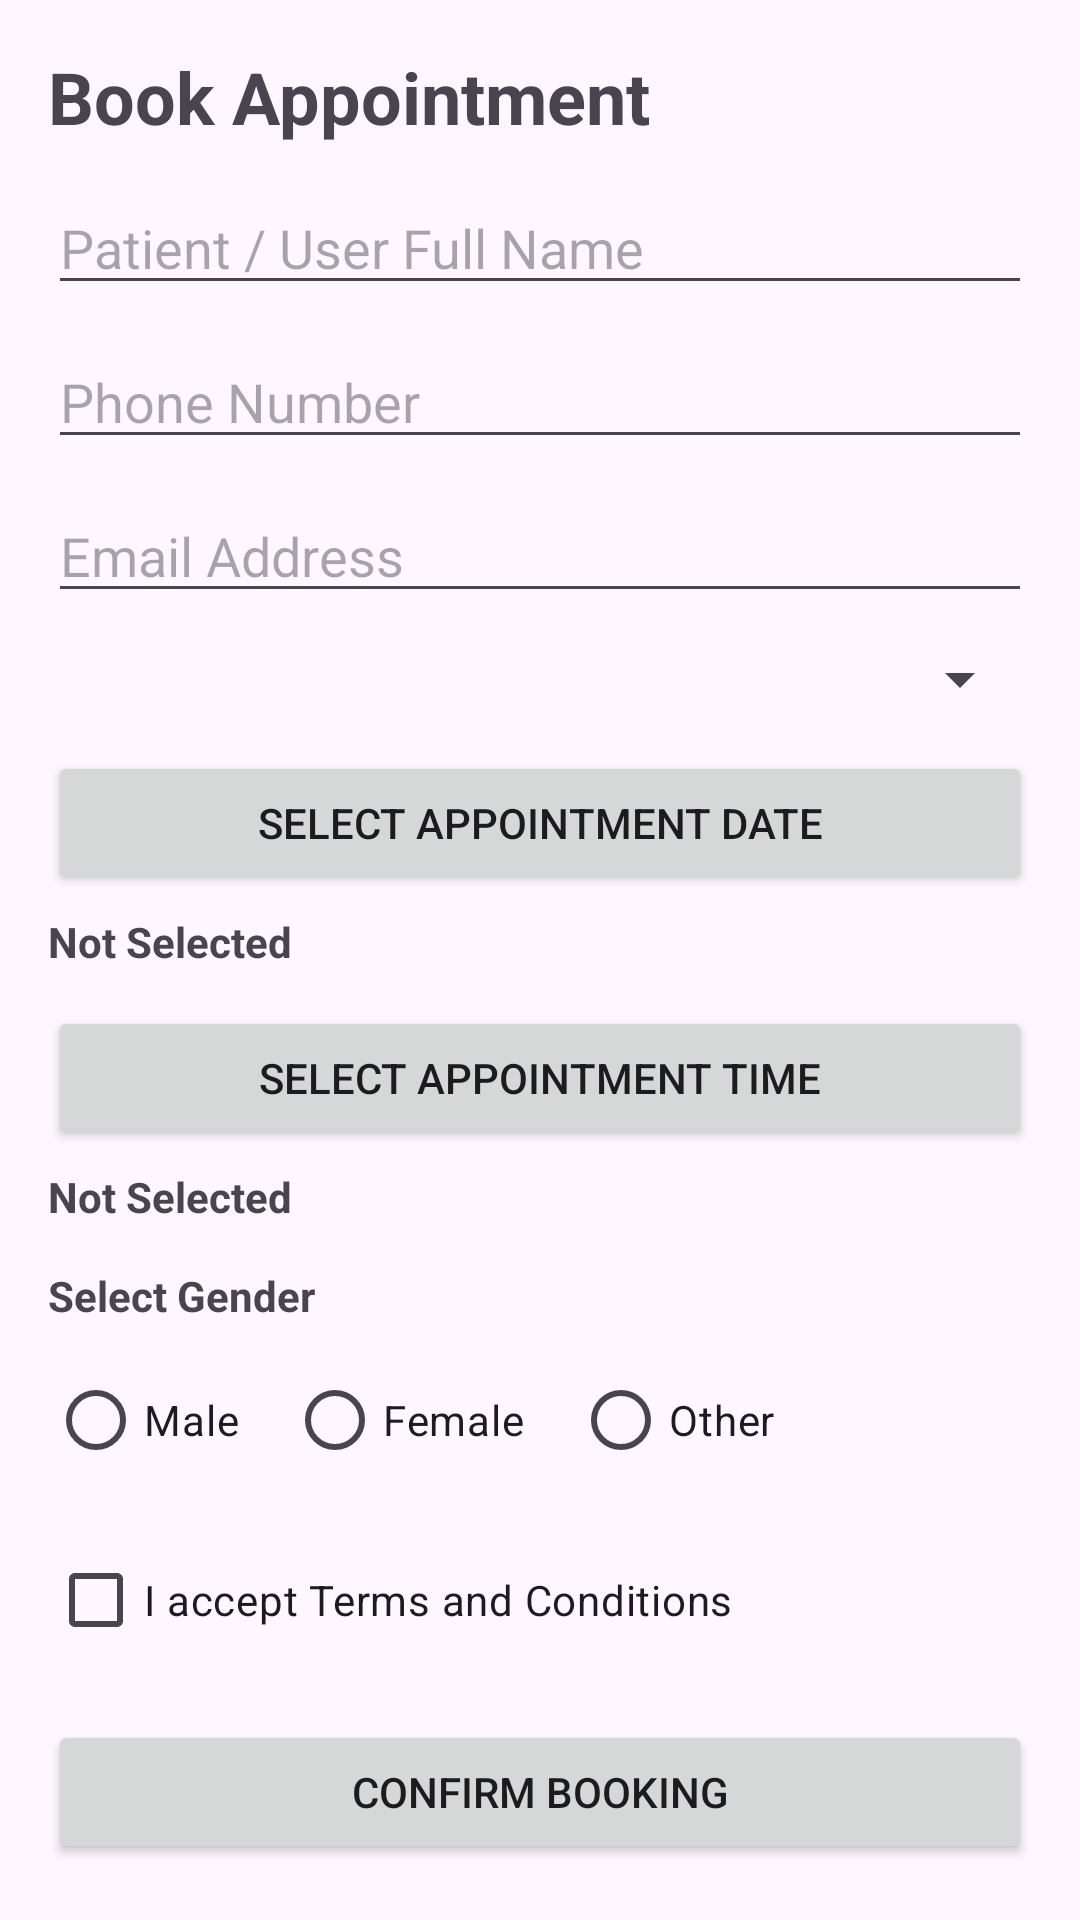

Android layout source for this screen:
<!-- AndroidManifest.xml: application theme Theme.SmartAppointmentBooking -->
<!-- res/layout/activity_book_appointment.xml -->
<?xml version="1.0" encoding="utf-8"?>
<ScrollView xmlns:android="http://schemas.android.com/apk/res/android"
    android:layout_width="match_parent"
    android:layout_height="match_parent">

    <LinearLayout
        android:layout_width="match_parent"
        android:layout_height="wrap_content"
        android:orientation="vertical"
        android:padding="16dp">

        <TextView
            android:layout_width="wrap_content"
            android:layout_height="wrap_content"
            android:text="Book Appointment"
            android:textSize="24sp"
            android:textStyle="bold" />

        <EditText
            android:id="@+id/etFullName"
            android:layout_width="match_parent"
            android:layout_height="wrap_content"
            android:layout_marginTop="12dp"
            android:hint="Patient / User Full Name"
            android:inputType="textPersonName" />

        <EditText
            android:id="@+id/etPhone"
            android:layout_width="match_parent"
            android:layout_height="wrap_content"
            android:layout_marginTop="10dp"
            android:hint="Phone Number"
            android:inputType="phone" />

        <EditText
            android:id="@+id/etEmail"
            android:layout_width="match_parent"
            android:layout_height="wrap_content"
            android:layout_marginTop="10dp"
            android:hint="Email Address"
            android:inputType="textEmailAddress" />

        <Spinner
            android:id="@+id/spinnerAppointmentType"
            android:layout_width="match_parent"
            android:layout_height="wrap_content"
            android:layout_marginTop="10dp" />

        <Button
            android:id="@+id/btnPickDate"
            android:layout_width="match_parent"
            android:layout_height="wrap_content"
            android:layout_marginTop="12dp"
            android:text="Select Appointment Date" />

        <TextView
            android:id="@+id/tvSelectedDate"
            android:layout_width="wrap_content"
            android:layout_height="wrap_content"
            android:layout_marginTop="6dp"
            android:text="Not Selected"
            android:textStyle="bold" />

        <Button
            android:id="@+id/btnPickTime"
            android:layout_width="match_parent"
            android:layout_height="wrap_content"
            android:layout_marginTop="12dp"
            android:text="Select Appointment Time" />

        <TextView
            android:id="@+id/tvSelectedTime"
            android:layout_width="wrap_content"
            android:layout_height="wrap_content"
            android:layout_marginTop="6dp"
            android:text="Not Selected"
            android:textStyle="bold" />

        <TextView
            android:layout_width="wrap_content"
            android:layout_height="wrap_content"
            android:layout_marginTop="14dp"
            android:text="Select Gender"
            android:textStyle="bold" />

        <RadioGroup
            android:id="@+id/rgGender"
            android:layout_width="match_parent"
            android:layout_height="wrap_content"
            android:layout_marginTop="8dp"
            android:orientation="horizontal">

            <RadioButton
                android:id="@+id/rbMale"
                android:layout_width="wrap_content"
                android:layout_height="wrap_content"
                android:text="Male" />

            <RadioButton
                android:id="@+id/rbFemale"
                android:layout_width="wrap_content"
                android:layout_height="wrap_content"
                android:layout_marginStart="16dp"
                android:text="Female" />

            <RadioButton
                android:id="@+id/rbOther"
                android:layout_width="wrap_content"
                android:layout_height="wrap_content"
                android:layout_marginStart="16dp"
                android:text="Other" />
        </RadioGroup>

        <CheckBox
            android:id="@+id/cbTerms"
            android:layout_width="wrap_content"
            android:layout_height="wrap_content"
            android:layout_marginTop="12dp"
            android:text="I accept Terms and Conditions" />

        <Button
            android:id="@+id/btnConfirmBooking"
            android:layout_width="match_parent"
            android:layout_height="wrap_content"
            android:layout_marginTop="16dp"
            android:text="Confirm Booking" />

    </LinearLayout>

</ScrollView>
<!-- resources referenced by this layout -->
<resources>
  <style name="Theme.SmartAppointmentBooking" parent="Theme.Material3.DayNight.NoActionBar">
          <item name="android:statusBarColor">?attr/colorPrimary</item>
          <item name="android:navigationBarColor">?attr/colorSurface</item>
          <item name="android:windowLightStatusBar" tools:targetApi="m">false</item>
      </style>
</resources>
